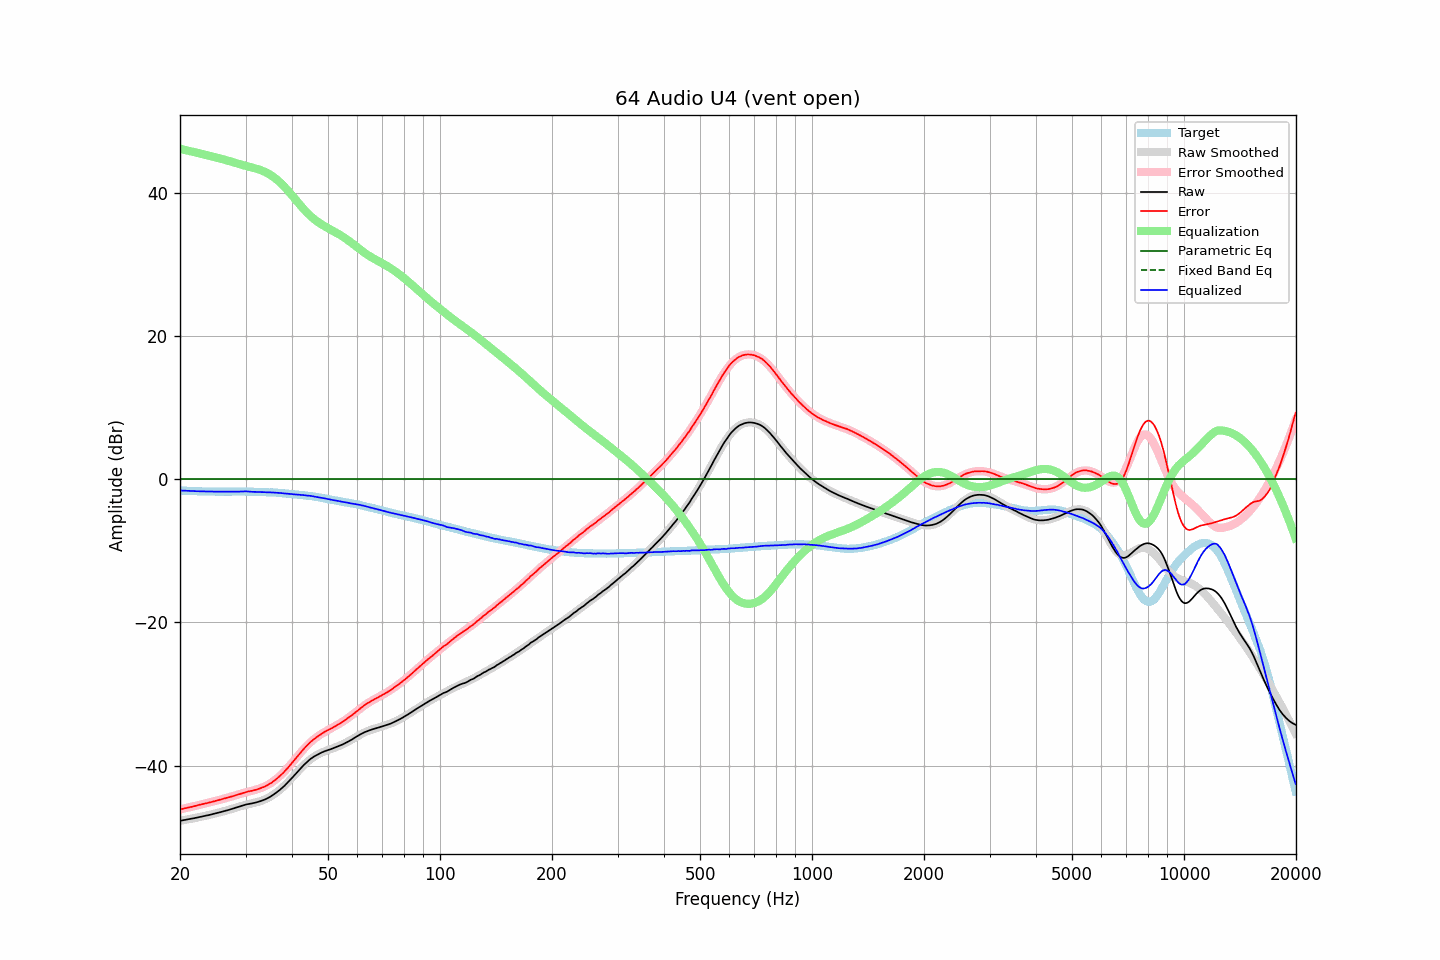

The table this chart was drawn from, first rows:
frequency, raw, error, smoothed, error_smoothed, equalization, parametric_eq, fixed_band_eq, equalized_raw, equalized_smoothed, target
20.00, -47.69, -46.10, -47.69, -46.11, 46.11, 0.00, , -1.59, -1.59, -1.59
20.20, -47.65, -46.05, -47.65, -46.06, 46.06, 0.00, , -1.60, -1.60, -1.60
20.40, -47.61, -46.00, -47.62, -46.00, 46.00, 0.00, , -1.61, -1.61, -1.61
20.61, -47.57, -45.95, -47.58, -45.95, 45.95, 0.00, , -1.62, -1.62, -1.62
20.81, -47.54, -45.90, -47.54, -45.90, 45.90, 0.00, , -1.64, -1.63, -1.64
21.02, -47.50, -45.85, -47.49, -45.85, 45.85, 0.00, , -1.65, -1.64, -1.65
21.23, -47.45, -45.79, -47.45, -45.80, 45.80, 0.00, , -1.66, -1.65, -1.66
21.44, -47.41, -45.76, -47.41, -45.74, 45.74, 0.00, , -1.67, -1.66, -1.65
21.66, -47.36, -45.69, -47.36, -45.69, 45.69, 0.00, , -1.67, -1.67, -1.67
21.87, -47.32, -45.65, -47.32, -45.64, 45.64, 0.00, , -1.68, -1.68, -1.67
22.09, -47.27, -45.58, -47.27, -45.58, 45.58, 0.00, , -1.69, -1.69, -1.69
22.31, -47.22, -45.52, -47.23, -45.53, 45.53, 0.00, , -1.69, -1.70, -1.70
22.54, -47.18, -45.47, -47.18, -45.48, 45.48, 0.00, , -1.70, -1.70, -1.71
22.76, -47.13, -45.42, -47.13, -45.42, 45.42, 0.00, , -1.71, -1.71, -1.71
22.99, -47.08, -45.36, -47.08, -45.37, 45.37, 0.00, , -1.71, -1.71, -1.72
23.22, -47.03, -45.30, -47.03, -45.31, 45.31, 0.00, , -1.72, -1.72, -1.73
23.45, -46.98, -45.26, -46.98, -45.26, 45.26, 0.00, , -1.72, -1.73, -1.72
23.69, -46.93, -45.20, -46.93, -45.20, 45.20, 0.00, , -1.73, -1.73, -1.73
23.92, -46.89, -45.15, -46.88, -45.15, 45.15, 0.00, , -1.74, -1.73, -1.74
24.16, -46.83, -45.10, -46.83, -45.09, 45.09, 0.00, , -1.74, -1.74, -1.73
24.40, -46.78, -45.05, -46.78, -45.04, 45.04, 0.00, , -1.74, -1.74, -1.73
24.65, -46.72, -44.98, -46.72, -44.98, 44.98, 0.00, , -1.74, -1.74, -1.74
24.89, -46.66, -44.92, -46.67, -44.92, 44.92, 0.00, , -1.74, -1.74, -1.74
25.14, -46.61, -44.86, -46.61, -44.87, 44.87, 0.00, , -1.75, -1.74, -1.75
25.39, -46.55, -44.80, -46.55, -44.81, 44.81, 0.00, , -1.74, -1.75, -1.75
25.65, -46.49, -44.74, -46.49, -44.75, 44.75, 0.00, , -1.74, -1.75, -1.75
25.91, -46.43, -44.68, -46.44, -44.69, 44.69, 0.00, , -1.75, -1.75, -1.75
26.16, -46.37, -44.63, -46.37, -44.63, 44.63, 0.00, , -1.75, -1.75, -1.74
26.43, -46.31, -44.56, -46.31, -44.56, 44.56, 0.00, , -1.75, -1.75, -1.75
26.69, -46.25, -44.50, -46.25, -44.50, 44.50, 0.00, , -1.75, -1.75, -1.75
26.96, -46.19, -44.44, -46.19, -44.44, 44.44, 0.00, , -1.75, -1.75, -1.75
27.23, -46.12, -44.37, -46.12, -44.37, 44.37, 0.00, , -1.75, -1.75, -1.75
27.50, -46.05, -44.30, -46.05, -44.31, 44.31, 0.00, , -1.75, -1.74, -1.75
27.77, -45.99, -44.25, -45.98, -44.24, 44.24, 0.00, , -1.75, -1.74, -1.74
28.05, -45.92, -44.17, -45.91, -44.17, 44.17, 0.00, , -1.75, -1.74, -1.75
28.33, -45.85, -44.11, -45.84, -44.10, 44.10, 0.00, , -1.75, -1.74, -1.74
28.62, -45.78, -44.04, -45.77, -44.03, 44.03, 0.00, , -1.75, -1.74, -1.74
28.90, -45.70, -43.97, -45.70, -43.96, 43.96, 0.00, , -1.74, -1.74, -1.73
29.19, -45.63, -43.90, -45.64, -43.90, 43.90, 0.00, , -1.73, -1.74, -1.73
29.48, -45.56, -43.82, -45.58, -43.84, 43.84, 0.00, , -1.72, -1.74, -1.74
29.78, -45.48, -43.74, -45.52, -43.77, 43.77, 0.00, , -1.71, -1.74, -1.74
30.08, -45.42, -43.68, -45.46, -43.71, 43.71, 0.00, , -1.71, -1.75, -1.74
30.38, -45.38, -43.62, -45.40, -43.65, 43.65, 0.00, , -1.73, -1.75, -1.76
30.68, -45.33, -43.57, -45.35, -43.60, 43.60, 0.00, , -1.74, -1.75, -1.76
30.99, -45.29, -43.53, -45.30, -43.54, 43.54, 0.00, , -1.75, -1.76, -1.76
31.30, -45.25, -43.49, -45.25, -43.48, 43.48, 0.00, , -1.77, -1.76, -1.76
31.61, -45.20, -43.43, -45.19, -43.42, 43.42, 0.00, , -1.78, -1.77, -1.77
31.93, -45.15, -43.36, -45.14, -43.36, 43.36, 0.00, , -1.79, -1.78, -1.79
32.24, -45.09, -43.31, -45.08, -43.29, 43.29, 0.00, , -1.80, -1.79, -1.78
32.57, -45.02, -43.22, -45.02, -43.22, 43.22, 0.00, , -1.80, -1.79, -1.80
32.89, -44.95, -43.15, -44.95, -43.15, 43.15, 0.00, , -1.80, -1.80, -1.80
33.22, -44.87, -43.06, -44.87, -43.06, 43.06, 0.00, , -1.81, -1.81, -1.81
33.55, -44.79, -42.98, -44.78, -42.97, 42.97, 0.00, , -1.82, -1.81, -1.81
33.89, -44.70, -42.88, -44.69, -42.87, 42.87, 0.00, , -1.84, -1.82, -1.82
34.23, -44.59, -42.75, -44.58, -42.75, 42.75, 0.00, , -1.84, -1.83, -1.84
34.57, -44.47, -42.63, -44.47, -42.63, 42.63, 0.00, , -1.84, -1.84, -1.84
34.92, -44.35, -42.49, -44.34, -42.49, 42.49, 0.00, , -1.86, -1.85, -1.86
35.27, -44.21, -42.37, -44.21, -42.35, 42.35, 0.00, , -1.86, -1.86, -1.84
35.62, -44.06, -42.19, -44.07, -42.20, 42.20, 0.00, , -1.87, -1.87, -1.87
35.97, -43.91, -42.04, -43.91, -42.03, 42.03, 0.00, , -1.88, -1.88, -1.87
... 635 more rows
